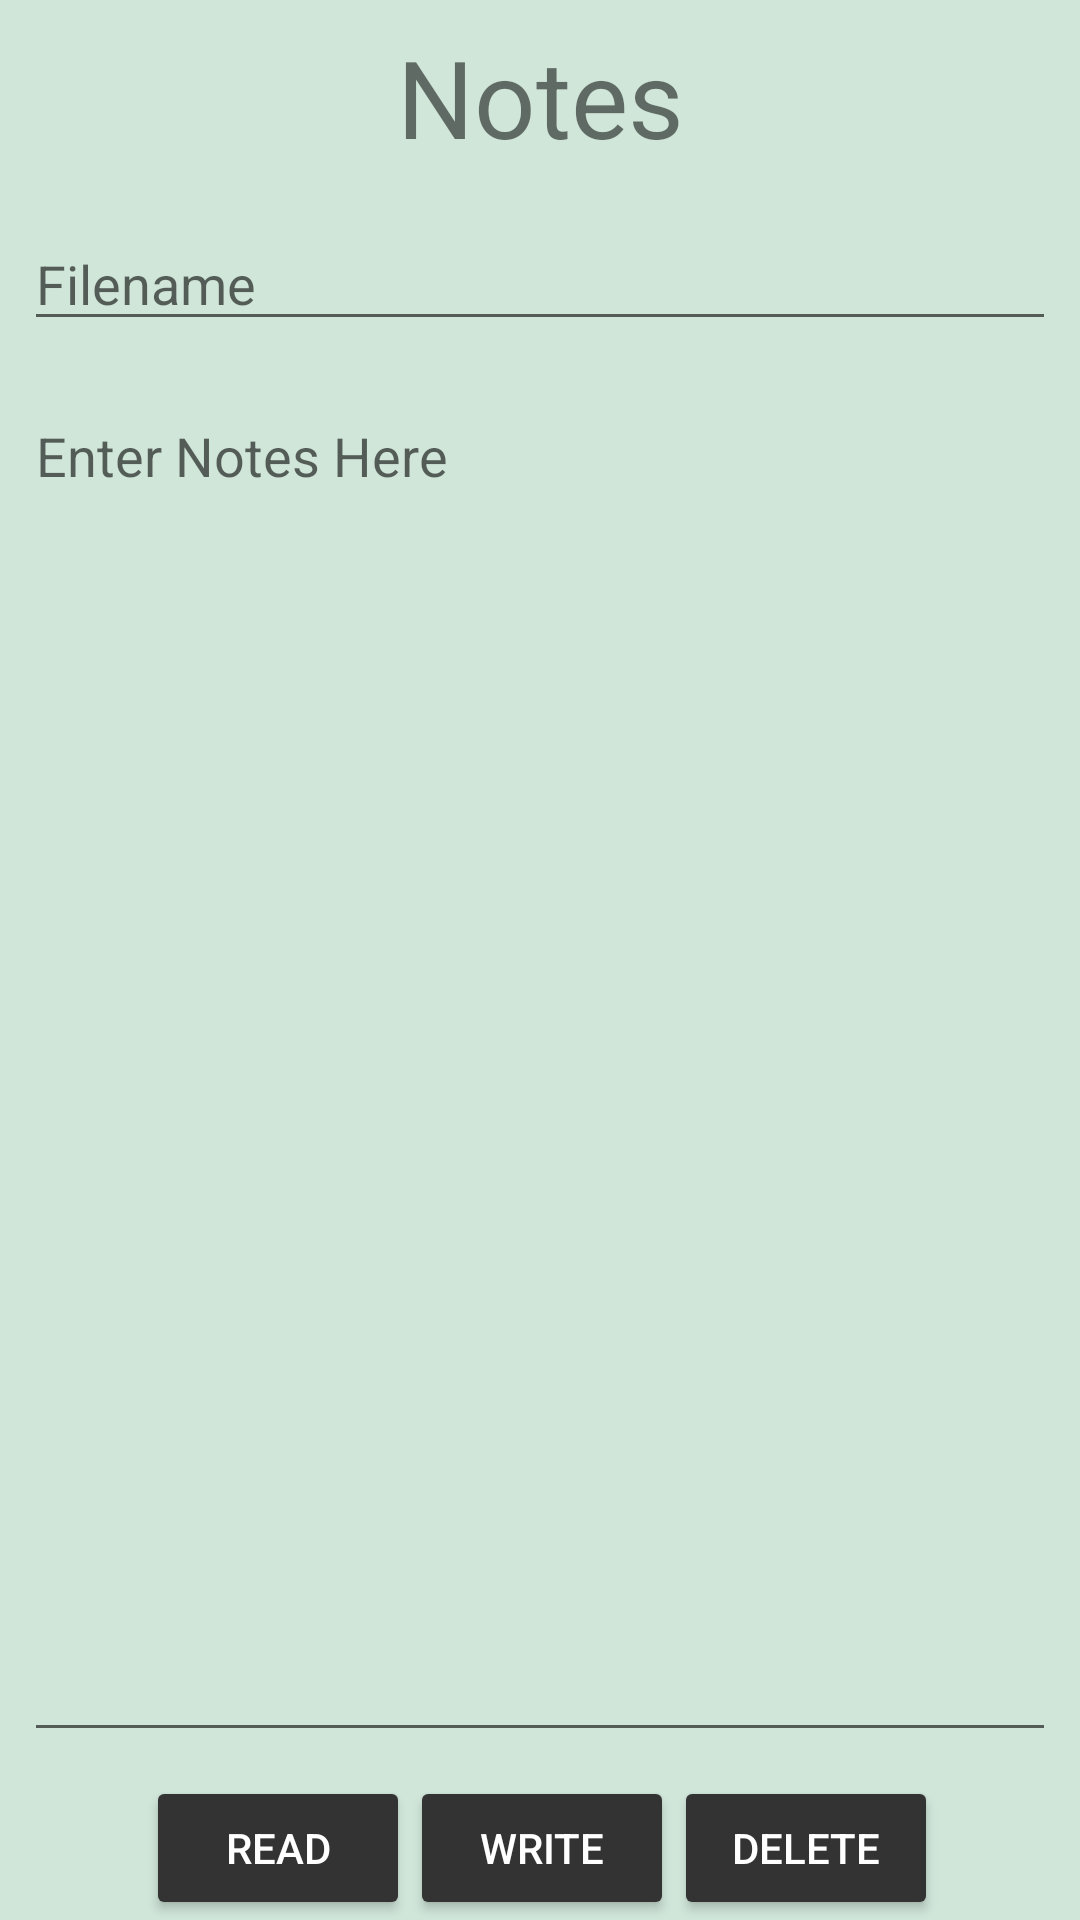

Produce the Android XML layout that renders to this screen, including the resource entries it uses.
<!-- AndroidManifest.xml: application theme Theme.MySuperApp -->
<!-- res/layout/activity_save_data.xml -->
<?xml version="1.0" encoding="utf-8"?>
<androidx.constraintlayout.widget.ConstraintLayout xmlns:android="http://schemas.android.com/apk/res/android"
    xmlns:app="http://schemas.android.com/apk/res-auto"
    xmlns:tools="http://schemas.android.com/tools"
    android:id="@+id/linearLayout"
    android:layout_width="match_parent"
    android:layout_height="match_parent"
    android:background="@color/light_green"
    tools:context=".framework.savedata.ui.SaveDataActivity">

    <TextView
        android:id="@+id/textView2"
        android:layout_width="0dp"
        android:layout_height="wrap_content"
        android:layout_marginStart="8dp"
        android:layout_marginTop="8dp"
        android:layout_marginEnd="8dp"
        android:layout_marginBottom="8dp"
        android:text="Notes"
        android:textAlignment="center"
        android:textSize="36sp"
        app:layout_constraintBottom_toTopOf="@+id/edtFileName"
        app:layout_constraintEnd_toEndOf="parent"
        app:layout_constraintStart_toStartOf="parent"
        app:layout_constraintTop_toTopOf="parent" />

    <EditText
        android:id="@+id/edtFileName"
        android:layout_width="0dp"
        android:layout_height="wrap_content"
        android:layout_marginStart="8dp"
        android:layout_marginTop="8dp"
        android:layout_marginEnd="8dp"
        android:layout_marginBottom="8dp"
        android:ems="10"
        android:hint="Filename"
        android:inputType="textPersonName"
        android:singleLine="true"
        app:layout_constraintBottom_toTopOf="@+id/edtNoteText"
        app:layout_constraintEnd_toEndOf="parent"
        app:layout_constraintStart_toStartOf="parent"
        app:layout_constraintTop_toBottomOf="@+id/textView2" />

    <EditText
        android:id="@+id/edtNoteText"
        android:layout_width="0dp"
        android:layout_height="0dp"
        android:layout_marginStart="8dp"
        android:layout_marginTop="8dp"
        android:layout_marginEnd="8dp"
        android:layout_marginBottom="8dp"
        android:ems="10"
        android:gravity="start"
        android:hint="Enter Notes Here"
        android:inputType="textLongMessage|textMultiLine"
        android:lines="5"
        android:singleLine="false"
        android:textAlignment="viewStart"
        app:layout_constraintBottom_toTopOf="@+id/btnRead"
        app:layout_constraintEnd_toEndOf="parent"
        app:layout_constraintStart_toStartOf="parent"
        app:layout_constraintTop_toBottomOf="@+id/edtFileName" />

    <Button
        android:id="@+id/btnRead"
        android:layout_width="wrap_content"
        android:layout_height="wrap_content"
        android:layout_marginStart="1dp"
        android:layout_marginLeft="1dp"
        android:backgroundTint="@color/dark_grey"
        android:text="Read"
        android:textAlignment="center"
        android:textColor="@color/white"
        app:layout_constraintBottom_toBottomOf="parent"
        app:layout_constraintEnd_toStartOf="@+id/btnWrite"
        app:layout_constraintHorizontal_chainStyle="packed"
        app:layout_constraintStart_toStartOf="parent"
        app:layout_constraintTop_toBottomOf="@+id/edtNoteText" />

    <Button
        android:id="@+id/btnWrite"
        android:layout_width="wrap_content"
        android:layout_height="wrap_content"
        android:backgroundTint="@color/dark_grey"
        android:text="Write"
        android:textAlignment="center"
        android:textColor="@color/white"
        app:layout_constraintBaseline_toBaselineOf="@+id/btnRead"
        app:layout_constraintEnd_toEndOf="@id/btnDelete"
        app:layout_constraintStart_toEndOf="@+id/btnRead" />

    <Button
        android:id="@+id/btnDelete"
        android:layout_width="wrap_content"
        android:layout_height="wrap_content"
        android:backgroundTint="@color/dark_grey"
        android:text="Delete"
        android:textAlignment="center"
        android:textColor="@color/white"
        app:layout_constraintBaseline_toBaselineOf="@+id/btnWrite"
        app:layout_constraintEnd_toEndOf="parent"
        app:layout_constraintStart_toEndOf="@+id/btnWrite" />

</androidx.constraintlayout.widget.ConstraintLayout>
<!-- resources referenced by this layout -->
<resources>
  <color name="dark_grey">#333333</color>
  <color name="light_green">#D0E6D9</color>
  <color name="white">#FFFFFFFF</color>
  <style name="Theme.MySuperApp" parent="Theme.MaterialComponents.DayNight.DarkActionBar">
          
          <item name="colorPrimary">@color/purple_500</item>
          <item name="colorPrimaryVariant">@color/purple_700</item>
          <item name="colorOnPrimary">@color/white</item>
          
          <item name="colorSecondary">@color/teal_200</item>
          <item name="colorSecondaryVariant">@color/teal_700</item>
          <item name="colorOnSecondary">@color/black</item>
          
          <item name="android:statusBarColor" tools:targetApi="l">?attr/colorPrimaryVariant</item>
          
      </style>
  <color name="purple_500">#FF6200EE</color>
  <color name="purple_700">#FF3700B3</color>
  <color name="teal_200">#FF03DAC5</color>
  <color name="teal_700">#FF018786</color>
  <color name="black">#FF000000</color>
</resources>
